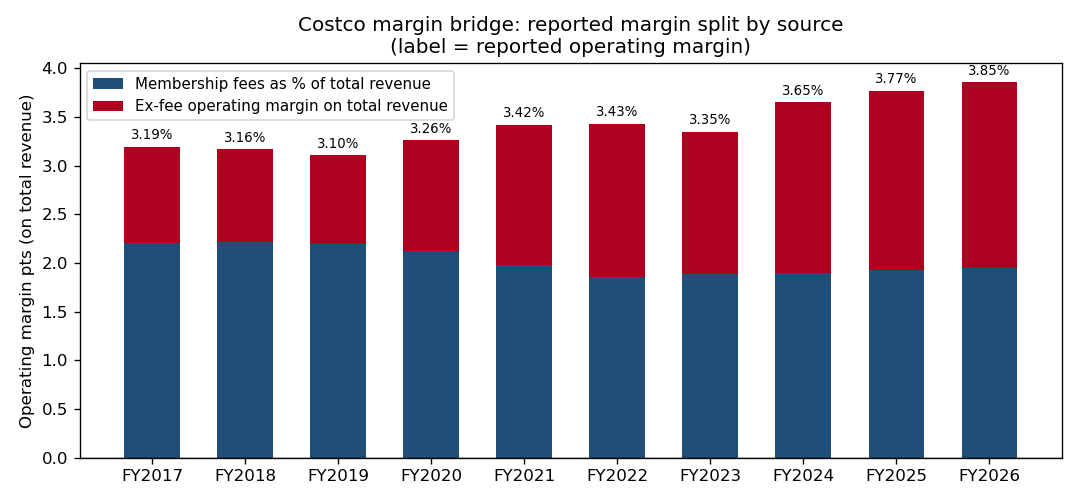

Source data for this figure (header and first rows):
fiscal_year, fee_margin_pts, ex_fee_margin_pts, reported_op_margin_pts, fee_change_vs_FY2017_pts, ex_fee_change_vs_FY2017_pts, reported_change_vs_FY2017_pts, fee_change_vs_prior_year_pts, ex_fee_change_vs_prior_year_pts, reported_change_vs_prior_year_pts
2017, 2.21, 0.98, 3.19, 0.0, 0.0, 0.0, , , 
2018, 2.22, 0.95, 3.16, 0.01, -0.03, -0.02, 0.01, -0.03, -0.02
2019, 2.2, 0.91, 3.1, -0.02, -0.07, -0.08, -0.02, -0.04, -0.06
2020, 2.12, 1.14, 3.26, -0.09, 0.16, 0.07, -0.07, 0.23, 0.16
2021, 1.98, 1.44, 3.42, -0.23, 0.47, 0.24, -0.14, 0.31, 0.16
2022, 1.86, 1.57, 3.43, -0.35, 0.6, 0.25, -0.12, 0.13, 0.01
2023, 1.89, 1.46, 3.35, -0.32, 0.48, 0.16, 0.03, -0.11, -0.08
2024, 1.9, 1.75, 3.65, -0.31, 0.78, 0.46, 0.01, 0.29, 0.3
2025, 1.93, 1.84, 3.77, -0.28, 0.86, 0.59, 0.04, 0.09, 0.12
2026, 1.95, 1.91, 3.85, -0.26, 0.93, 0.67, 0.01, 0.07, 0.08
